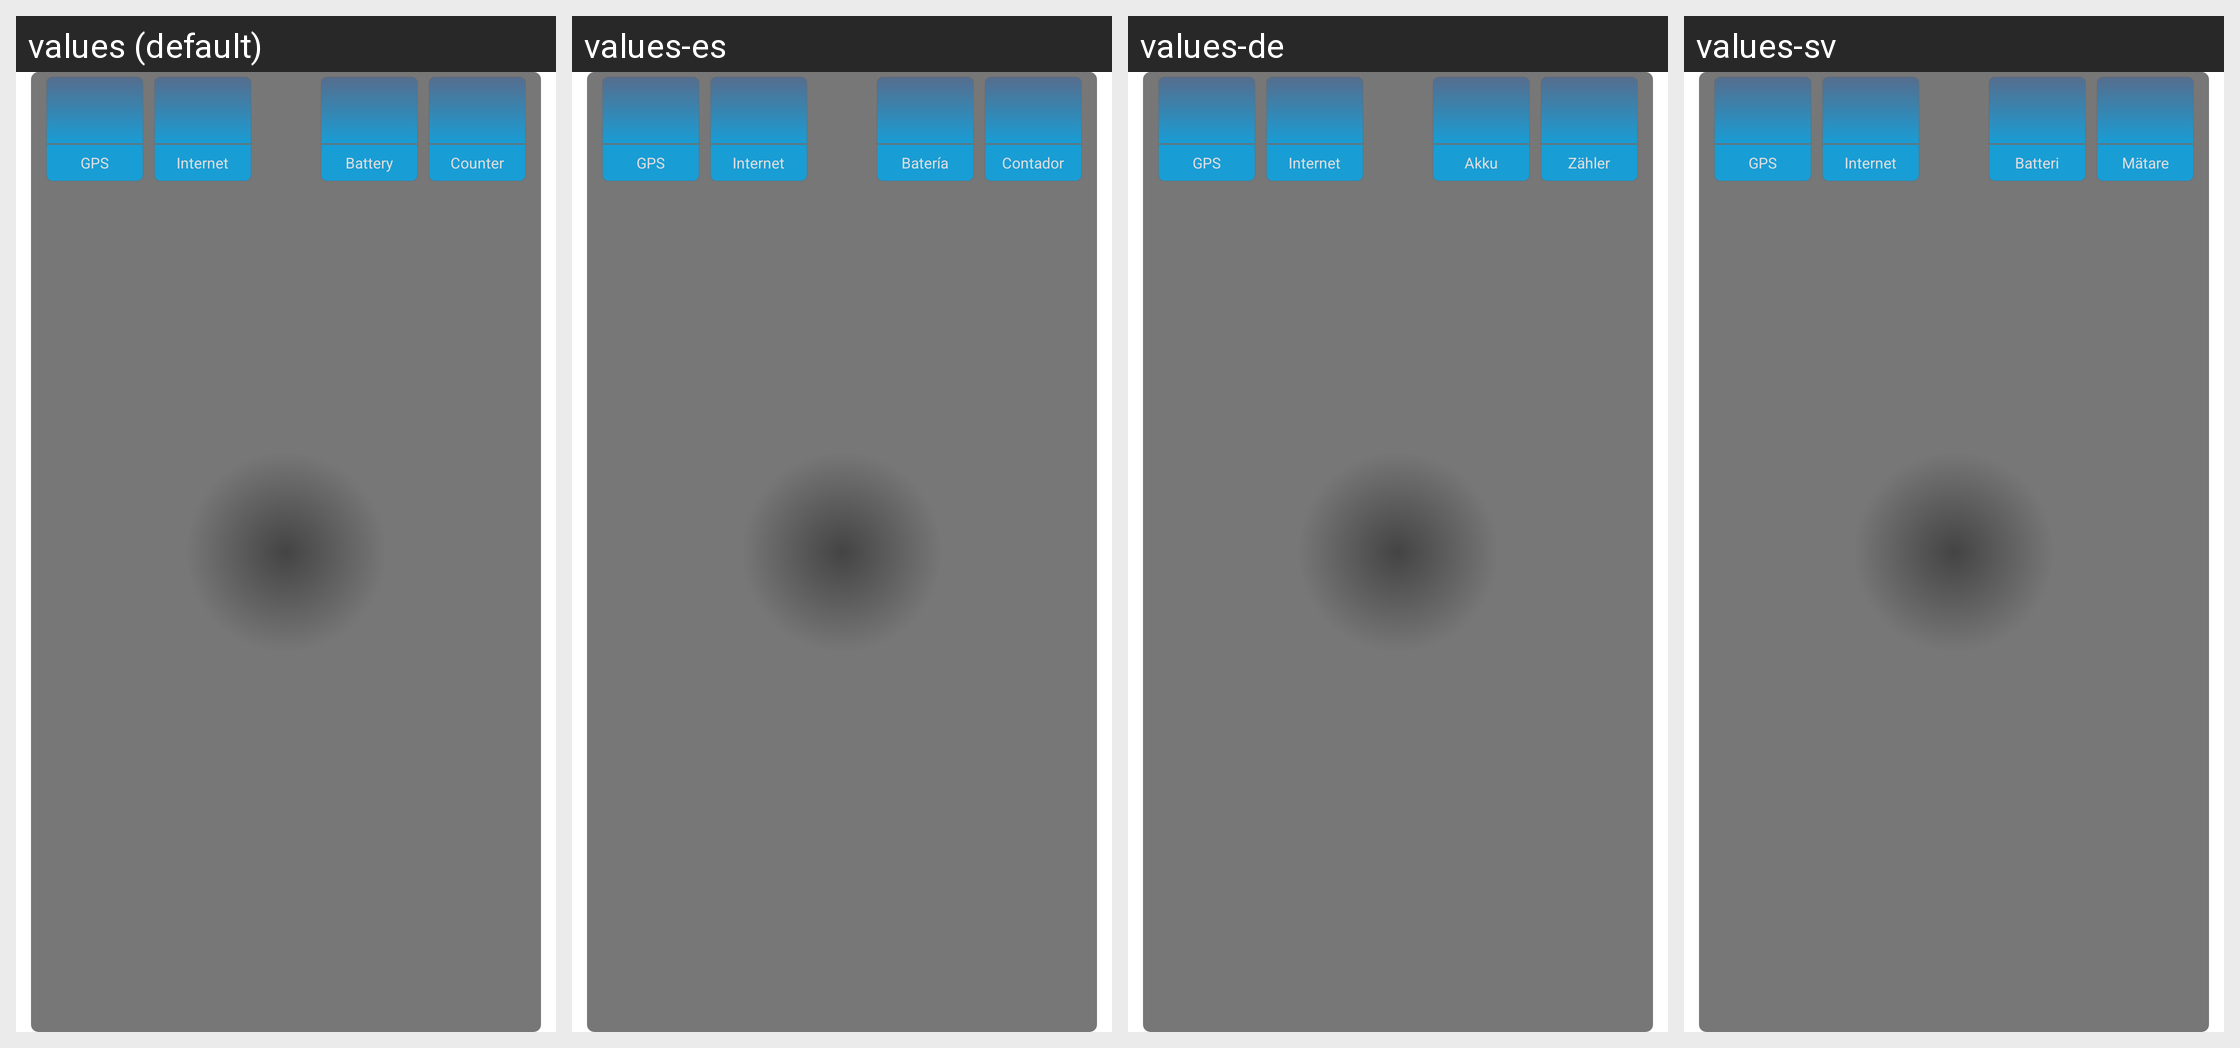

Locale-by-locale string values for the Android screen shown in this grid:
Android screen res/layout/popup_mode.xml rendered under 4 locales, left to right: values (default), values-es, values-de, values-sv. Device: Nexus 5 (rendered at 1080×1920; each locale shown at half size, 540×960, under a caption strip naming it); theme Theme.Main.
Other locales in the repository, not shown: values-en, values-fr.
Strings drawn on this screen, with the default value and each locale's value (text and hints the layout hard-codes, and strings that could not be matched under every locale, appear in the picture but are not listed):

GPS
  values: GPS
  values-es: GPS
  values-de: GPS
  values-sv: GPS

Internet
  values: Internet
  values-es: Internet
  values-de: Internet
  values-sv: Internet

Battery
  values: Battery
  values-es: Batería
  values-de: Akku
  values-sv: Batteri

Counter
  values: Counter
  values-es: Contador
  values-de: Zähler
  values-sv: Mätare
